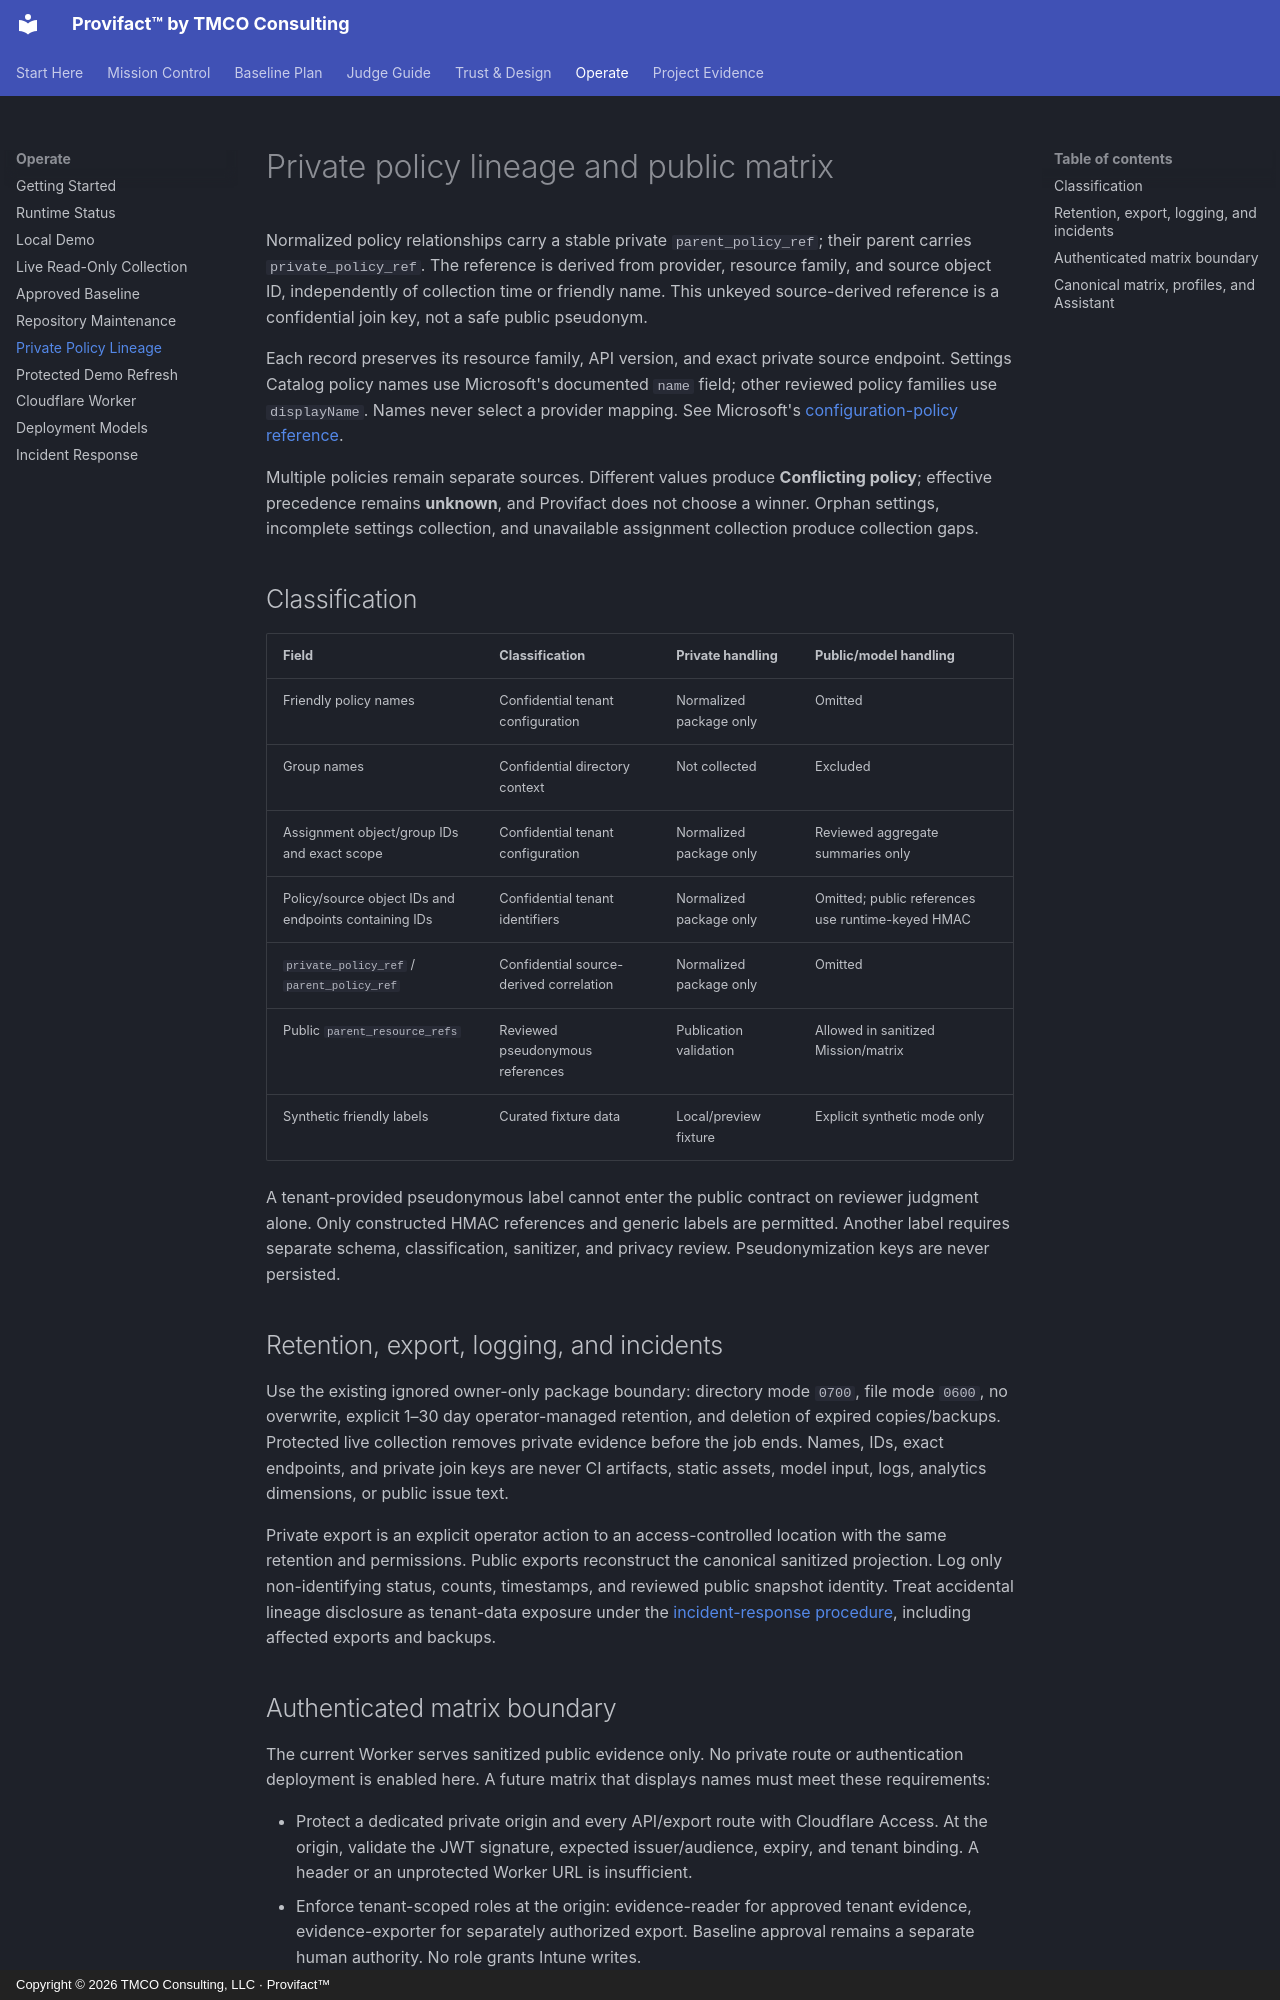

repository: tmcoconsulting/provifact · page: operations/private-policy-lineage/index.html · generator: mkdocs · copyright: Copyright © 2026 TMCO Consulting, LLC · Provifact™

# Private policy lineage and public matrix

Normalized policy relationships carry a stable private `parent_policy_ref`; their parent carries
`private_policy_ref`. The reference is derived from provider, resource family, and source object ID,
independently of collection time or friendly name. This unkeyed source-derived reference is a
confidential join key, not a safe public pseudonym.

Each record preserves its resource family, API version, and exact private source endpoint. Settings
Catalog policy names use Microsoft's documented `name` field; other reviewed policy families use
`displayName`. Names never select a provider mapping. See Microsoft's
[configuration-policy reference](https://learn.microsoft.com/en-us/graph/api/resources/intune-deviceconfigv2-devicemanagementconfigurationpolicy?view=graph-rest-beta).

Multiple policies remain separate sources. Different values produce **Conflicting policy**;
effective precedence remains **unknown**, and Provifact does not choose a winner. Orphan settings,
incomplete settings collection, and unavailable assignment collection produce collection gaps.

## Classification

| Field | Classification | Private handling | Public/model handling |
| --- | --- | --- | --- |
| Friendly policy names | Confidential tenant configuration | Normalized package only | Omitted |
| Group names | Confidential directory context | Not collected | Excluded |
| Assignment object/group IDs and exact scope | Confidential tenant configuration | Normalized package only | Reviewed aggregate summaries only |
| Policy/source object IDs and endpoints containing IDs | Confidential tenant identifiers | Normalized package only | Omitted; public references use runtime-keyed HMAC |
| `private_policy_ref` / `parent_policy_ref` | Confidential source-derived correlation | Normalized package only | Omitted |
| Public `parent_resource_refs` | Reviewed pseudonymous references | Publication validation | Allowed in sanitized Mission/matrix |
| Synthetic friendly labels | Curated fixture data | Local/preview fixture | Explicit synthetic mode only |

A tenant-provided pseudonymous label cannot enter the public contract on reviewer judgment alone.
Only constructed HMAC references and generic labels are permitted. Another label requires separate
schema, classification, sanitizer, and privacy review. Pseudonymization keys are never persisted.

## Retention, export, logging, and incidents

Use the existing ignored owner-only package boundary: directory mode `0700`, file mode `0600`, no
overwrite, explicit 1–30 day operator-managed retention, and deletion of expired copies/backups.
Protected live collection removes private evidence before the job ends. Names, IDs, exact endpoints,
and private join keys are never CI artifacts, static assets, model input, logs, analytics dimensions,
or public issue text.

Private export is an explicit operator action to an access-controlled location with the same
retention and permissions. Public exports reconstruct the canonical sanitized projection. Log only
non-identifying status, counts, timestamps, and reviewed public snapshot identity. Treat accidental
lineage disclosure as tenant-data exposure under the [incident-response procedure](incident-response.md),
including affected exports and backups.
